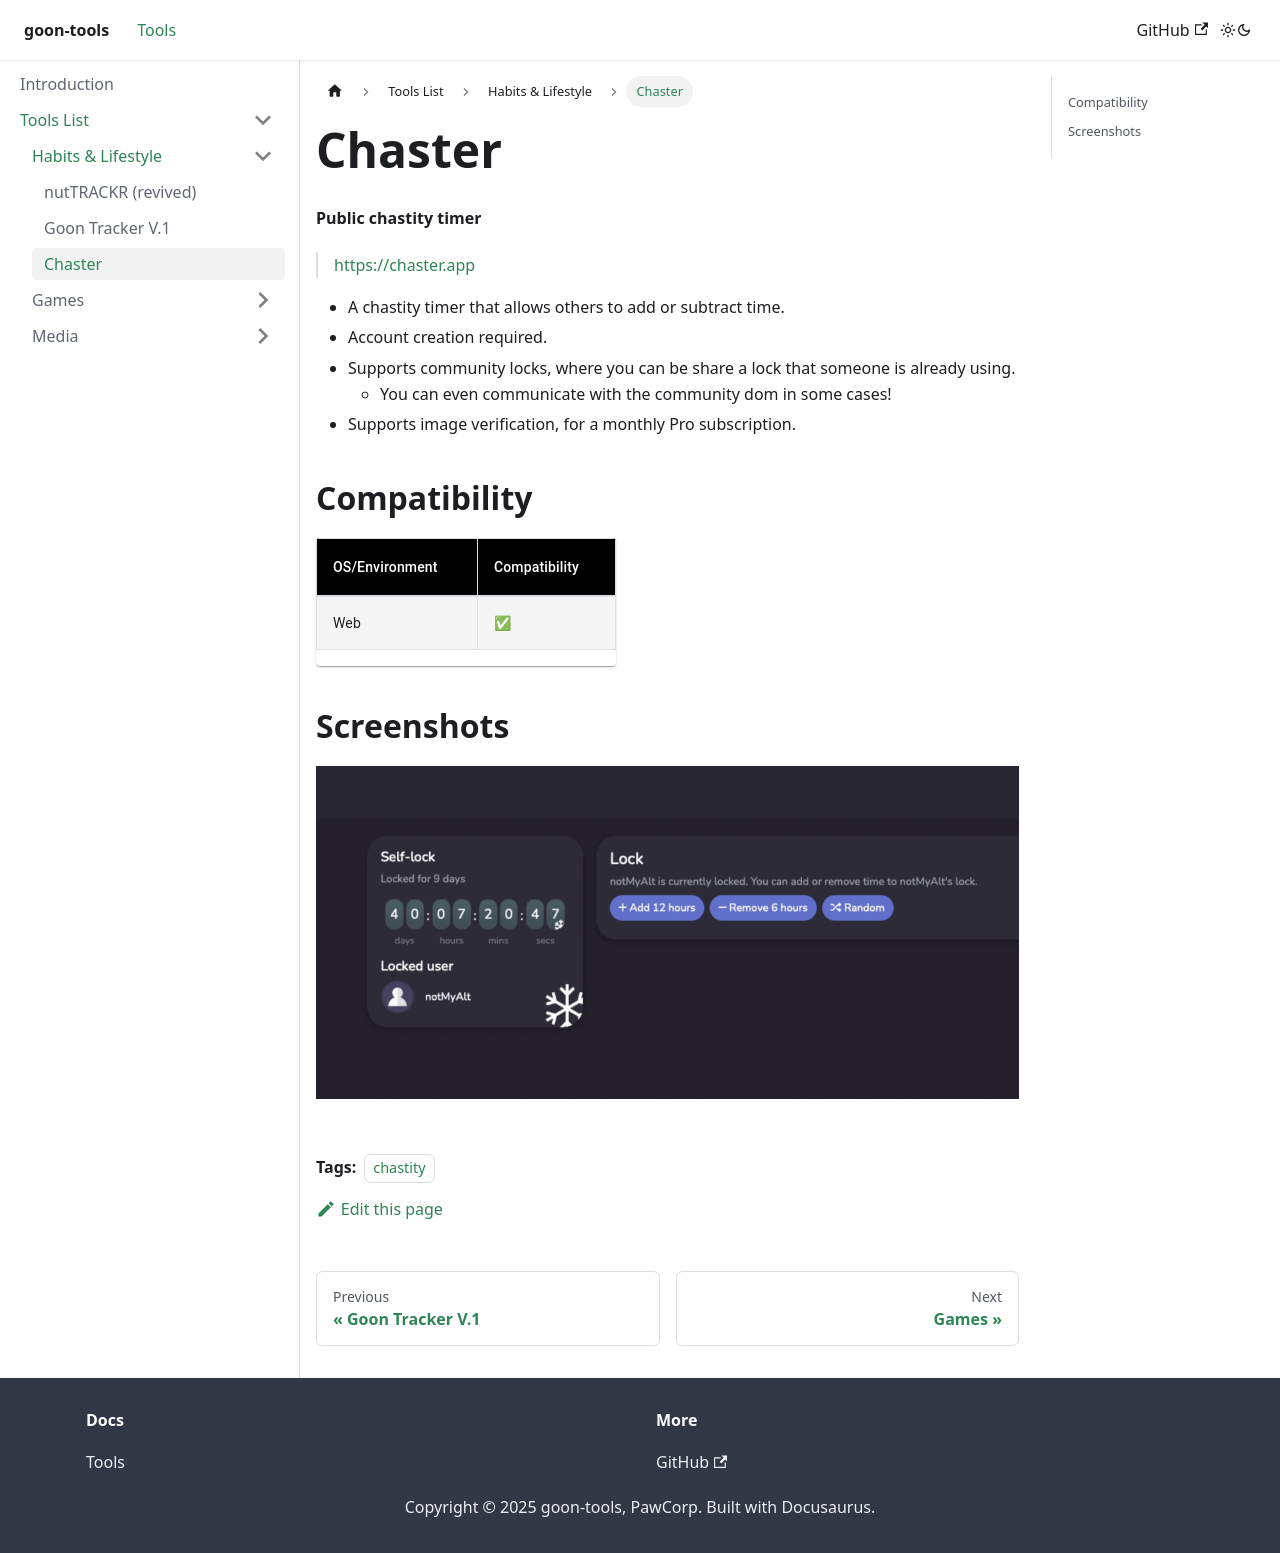

repository: PawCorp/goon-tools · page: docs/tools-list/habits-and-lifestyle/chaster/index.html · generator: docusaurus

# Chaster
**Public chastity timer**

> https://chaster.app

  - A chastity timer that allows others to add or subtract time.
  - Account creation required.
  - Supports community locks, where you can be share a lock that someone is already using.
    - You can even communicate with the community dom in some cases!
  - Supports image verification, for a monthly Pro subscription.

  ## Screenshots

  ![Timer interface for chaster showing a +12hours button and a -6hours button.](img/chaster.png)
